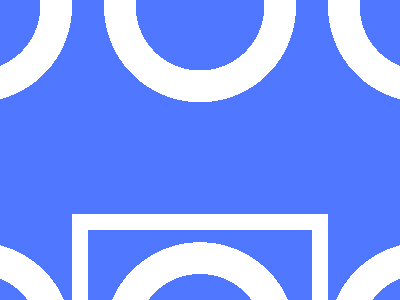

Give the HTML and CSS whose rendering is this image.

<!-- Here added closing tags to format the code properly -->
<!-- Method 1 -->
<style>
    * {
        background: #4F77FF;
        border: 17q solid#fff;
        margin: 214 72 54;

        * {
            margin: -176 16-16;
            border-radius: 50%;
            border-width: 32
        }
    }
</style>

<!-- Method 2 -->

<style>
    * {
        background: radial-gradient(1q at 50%32.6%, #4F77FF 68q, #fff 0 1in, #4F77FF);

        * {
            background: #fff;
            margin: 214 72 54
        }
    }
</style>
